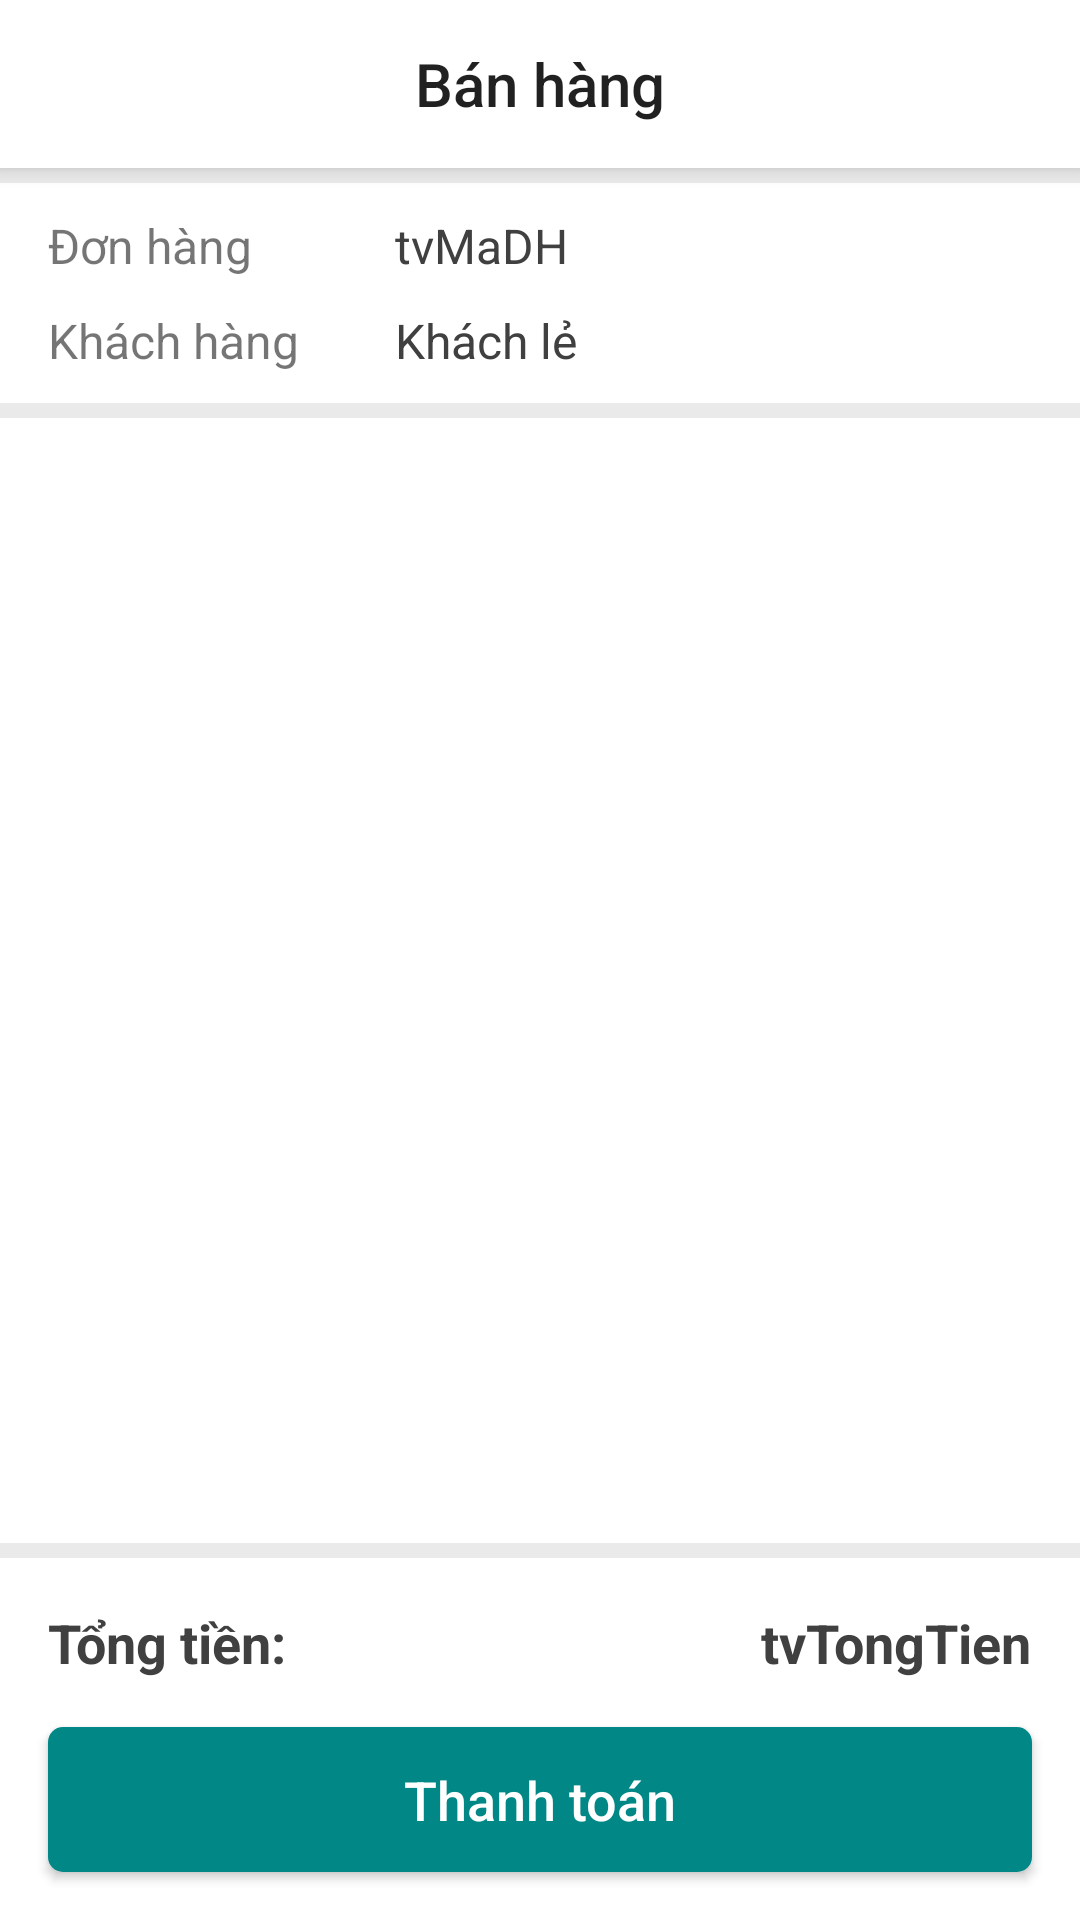

The Android layout XML behind this screen, and the referenced resources:
<!-- AndroidManifest.xml: application theme Theme.DuAn1 -->
<!-- res/layout/activity_gio_hang.xml -->
<?xml version="1.0" encoding="utf-8"?>
<androidx.constraintlayout.widget.ConstraintLayout xmlns:android="http://schemas.android.com/apk/res/android"
    xmlns:app="http://schemas.android.com/apk/res-auto"
    xmlns:tools="http://schemas.android.com/tools"
    android:layout_width="match_parent"
    android:layout_height="match_parent"
    tools:context=".Activities.GioHangActivity"
    android:background="@color/white">

    <LinearLayout
        android:id="@+id/linearLayout"
        android:layout_width="match_parent"
        android:layout_height="wrap_content"
        android:orientation="vertical"
        app:layout_constraintEnd_toEndOf="parent"
        app:layout_constraintStart_toStartOf="parent"
        app:layout_constraintTop_toTopOf="parent">

        <include
            layout="@layout/toolbar"
            android:layout_width="match_parent"
            android:layout_height="wrap_content" />

        <View
            android:layout_width="match_parent"
            android:layout_height="5dp"
            android:background="#EAEAEA"></View>
        <androidx.constraintlayout.widget.ConstraintLayout
            android:id="@+id/layoutKH"
            android:clickable="true"
            android:layout_width="match_parent"
            android:layout_height="wrap_content">

            <TextView
                android:id="@+id/textView5"
                android:layout_width="wrap_content"
                android:layout_height="wrap_content"
                android:layout_marginStart="16dp"
                android:layout_marginTop="10dp"
                android:text="Đơn hàng"
                android:textSize="16dp"
                android:clickable="false"
                app:layout_constraintStart_toStartOf="parent"
                app:layout_constraintTop_toTopOf="parent" />

            <TextView
                android:id="@+id/textView6"
                android:layout_width="wrap_content"
                android:layout_height="wrap_content"
                android:layout_marginStart="16dp"
                android:layout_marginTop="10dp"
                android:layout_marginBottom="10dp"
                android:text="Khách hàng"
                android:textSize="16dp"
                android:clickable="false"
                app:layout_constraintBottom_toBottomOf="parent"
                app:layout_constraintStart_toStartOf="parent"
                app:layout_constraintTop_toBottomOf="@+id/textView5" />

            <TextView
                android:id="@+id/tvMaDH"
                android:layout_width="wrap_content"
                android:layout_height="wrap_content"
                android:layout_marginStart="32dp"
                android:layout_marginTop="10dp"
                android:text="tvMaDH"
                android:textColor="@color/mauchu"
                android:textSize="16dp"
                android:clickable="false"
                app:layout_constraintStart_toEndOf="@+id/textView6"
                app:layout_constraintTop_toTopOf="parent" />

            <TextView
                android:id="@+id/tvKH"
                android:layout_width="wrap_content"
                android:layout_height="wrap_content"
                android:layout_marginStart="32dp"
                android:layout_marginTop="10dp"
                android:layout_marginBottom="10dp"
                android:text="Khách lẻ"
                android:textColor="@color/mauchu"
                android:textSize="16dp"
                android:clickable="false"
                app:layout_constraintBottom_toBottomOf="parent"
                app:layout_constraintStart_toEndOf="@+id/textView6"
                app:layout_constraintTop_toBottomOf="@+id/tvMaDH" />
        </androidx.constraintlayout.widget.ConstraintLayout>
        <View
            android:layout_width="match_parent"
            android:layout_height="5dp"
            android:background="#EAEAEA"></View>

    </LinearLayout>

    <androidx.constraintlayout.widget.ConstraintLayout
        android:id="@+id/constraintLayout"
        android:layout_width="match_parent"
        android:layout_height="wrap_content"
        app:layout_constraintBottom_toBottomOf="parent"
        app:layout_constraintEnd_toEndOf="parent"
        app:layout_constraintStart_toStartOf="parent">

        <TextView
            android:id="@+id/textView9"
            android:layout_width="wrap_content"
            android:layout_height="wrap_content"
            android:layout_marginStart="16dp"
            android:layout_marginTop="16dp"
            android:text="Tổng tiền:"
            android:textColor="@color/mauchu"
            android:textSize="18dp"
            android:textStyle="bold"
            app:layout_constraintStart_toStartOf="parent"
            app:layout_constraintTop_toTopOf="parent" />

        <TextView
            android:id="@+id/tvTongTien"
            android:layout_width="wrap_content"
            android:layout_height="wrap_content"
            android:layout_marginTop="16dp"
            android:layout_marginEnd="16dp"
            android:text="tvTongTien"
            android:textColor="@color/mauchu"
            android:textSize="18dp"
            android:textStyle="bold"
            app:layout_constraintEnd_toEndOf="parent"
            app:layout_constraintTop_toTopOf="parent" />

        <Button
            android:id="@+id/edThanhToan"
            android:layout_width="match_parent"
            android:layout_height="wrap_content"
            android:layout_marginLeft="16dp"
            android:layout_marginTop="16dp"
            android:layout_marginRight="16dp"
            android:layout_marginBottom="16dp"
            android:background="@drawable/bogoc_ed_thanh_toan"
            android:focusable="false"
            android:padding="12dp"
            android:text="Thanh toán"
            android:textAlignment="center"
            android:textColor="@color/white"
            android:textSize="18dp"
            android:textAllCaps="false"
            app:layout_constraintBottom_toBottomOf="parent"
            app:layout_constraintEnd_toEndOf="parent"
            app:layout_constraintStart_toStartOf="parent"
            app:layout_constraintTop_toBottomOf="@+id/tvTongTien">

        </Button>

    </androidx.constraintlayout.widget.ConstraintLayout>

    <ListView
        android:id="@+id/lvHDCT"
        android:layout_width="0dp"
        android:layout_height="0dp"
        android:layoutAnimation="@anim/layout_anim"
        app:layout_constraintBottom_toTopOf="@+id/view"
        app:layout_constraintEnd_toEndOf="parent"
        app:layout_constraintStart_toStartOf="parent"
        app:layout_constraintTop_toBottomOf="@+id/linearLayout" />

    <View
        android:id="@+id/view"
        android:layout_width="match_parent"
        android:layout_height="5dp"
        android:background="#EAEAEA"
        app:layout_constraintBottom_toTopOf="@+id/constraintLayout"
        app:layout_constraintEnd_toEndOf="parent"
        app:layout_constraintStart_toStartOf="parent"></View>

</androidx.constraintlayout.widget.ConstraintLayout>
<!-- res/layout/toolbar.xml (included above) -->
<?xml version="1.0" encoding="utf-8"?>
<androidx.appcompat.widget.Toolbar xmlns:android="http://schemas.android.com/apk/res/android"
    android:layout_width="match_parent"
    android:layout_height="wrap_content"
    android:id="@+id/toolbar"
    android:fitsSystemWindows="true"
    android:background="@color/white"
    android:elevation="4dp">
    <TextView
        android:id="@+id/toolbar_title"
        android:text="Bán hàng"
        style="@style/TextAppearance.AppCompat.Widget.ActionBar.Title"
        android:ellipsize="end"
        android:maxLines="1"
        android:layout_gravity="center"
        android:layout_width="wrap_content"
        android:layout_height="wrap_content" />

</androidx.appcompat.widget.Toolbar>
<!-- resources referenced by this layout -->
<resources>
  <color name="mauchu">#404040</color>
  <color name="white">#FFFFFFFF</color>
  <!-- drawable bogoc_ed_thanh_toan (drawable) -->
  <?xml version="1.0" encoding="utf-8"?>
  <shape xmlns:android="http://schemas.android.com/apk/res/android"
      android:shape="rectangle">
  
      <corners
          android:radius="5dp">
      </corners>
      <solid
          android:color="@color/teal_700">
      </solid>
  
  </shape>
  <style name="Theme.DuAn1" parent="Theme.AppCompat.Light.NoActionBar">
          
          <item name="colorPrimary">@color/purple_500</item>
          <item name="colorPrimaryVariant">@color/purple_700</item>
          <item name="colorOnPrimary">@color/white</item>
          
          <item name="colorSecondary">@color/teal_200</item>
          <item name="colorSecondaryVariant">@color/teal_700</item>
          <item name="colorOnSecondary">@color/black</item>
          
          <item name="android:statusBarColor" tools:targetApi="l">?attr/colorSecondaryVariant</item>
          
          <item name="fontFamily" />
      </style>
  <color name="teal_700">#FF018786</color>
  <color name="purple_500">#FF6200EE</color>
  <color name="purple_700">#FF3700B3</color>
  <color name="teal_200">#FF03DAC5</color>
  <color name="black">#FF000000</color>
</resources>
